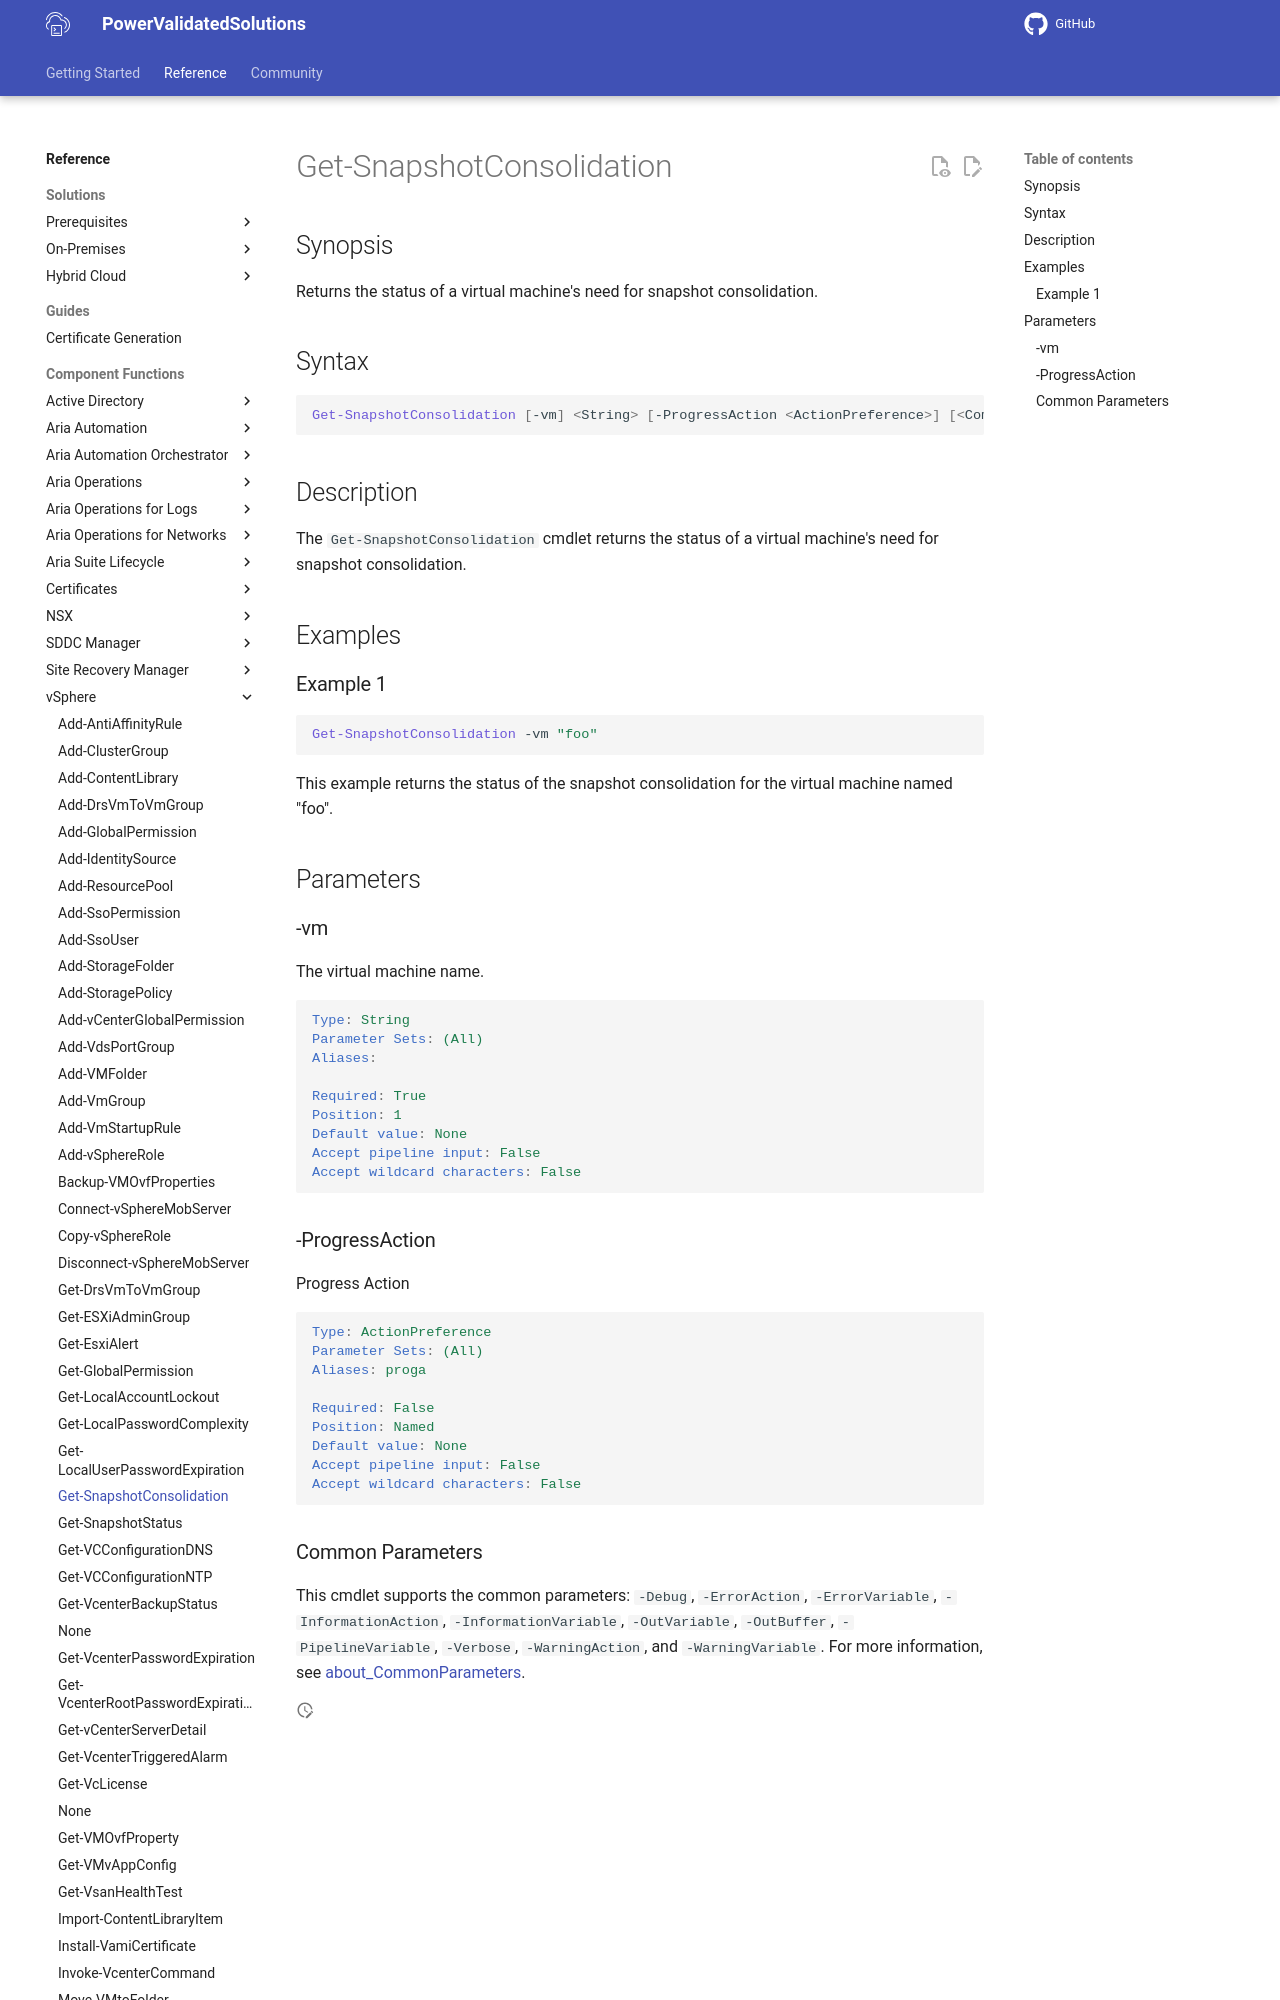

repository: vmware/power-validated-solutions-for-cloud-foundation · page: documentation/functions/vsphere/Get-SnapshotConsolidation/index.html · generator: mkdocs

# Get-SnapshotConsolidation

## Synopsis

Returns the status of a virtual machine's need for snapshot consolidation.

## Syntax

```powershell
Get-SnapshotConsolidation [-vm] <String> [-ProgressAction <ActionPreference>] [<CommonParameters>]
```

## Description

The `Get-SnapshotConsolidation` cmdlet returns the status of a virtual machine's need for snapshot consolidation.

## Examples

### Example 1

```powershell
Get-SnapshotConsolidation -vm "foo"
```

This example returns the status of the snapshot consolidation for the virtual machine named "foo".

## Parameters
